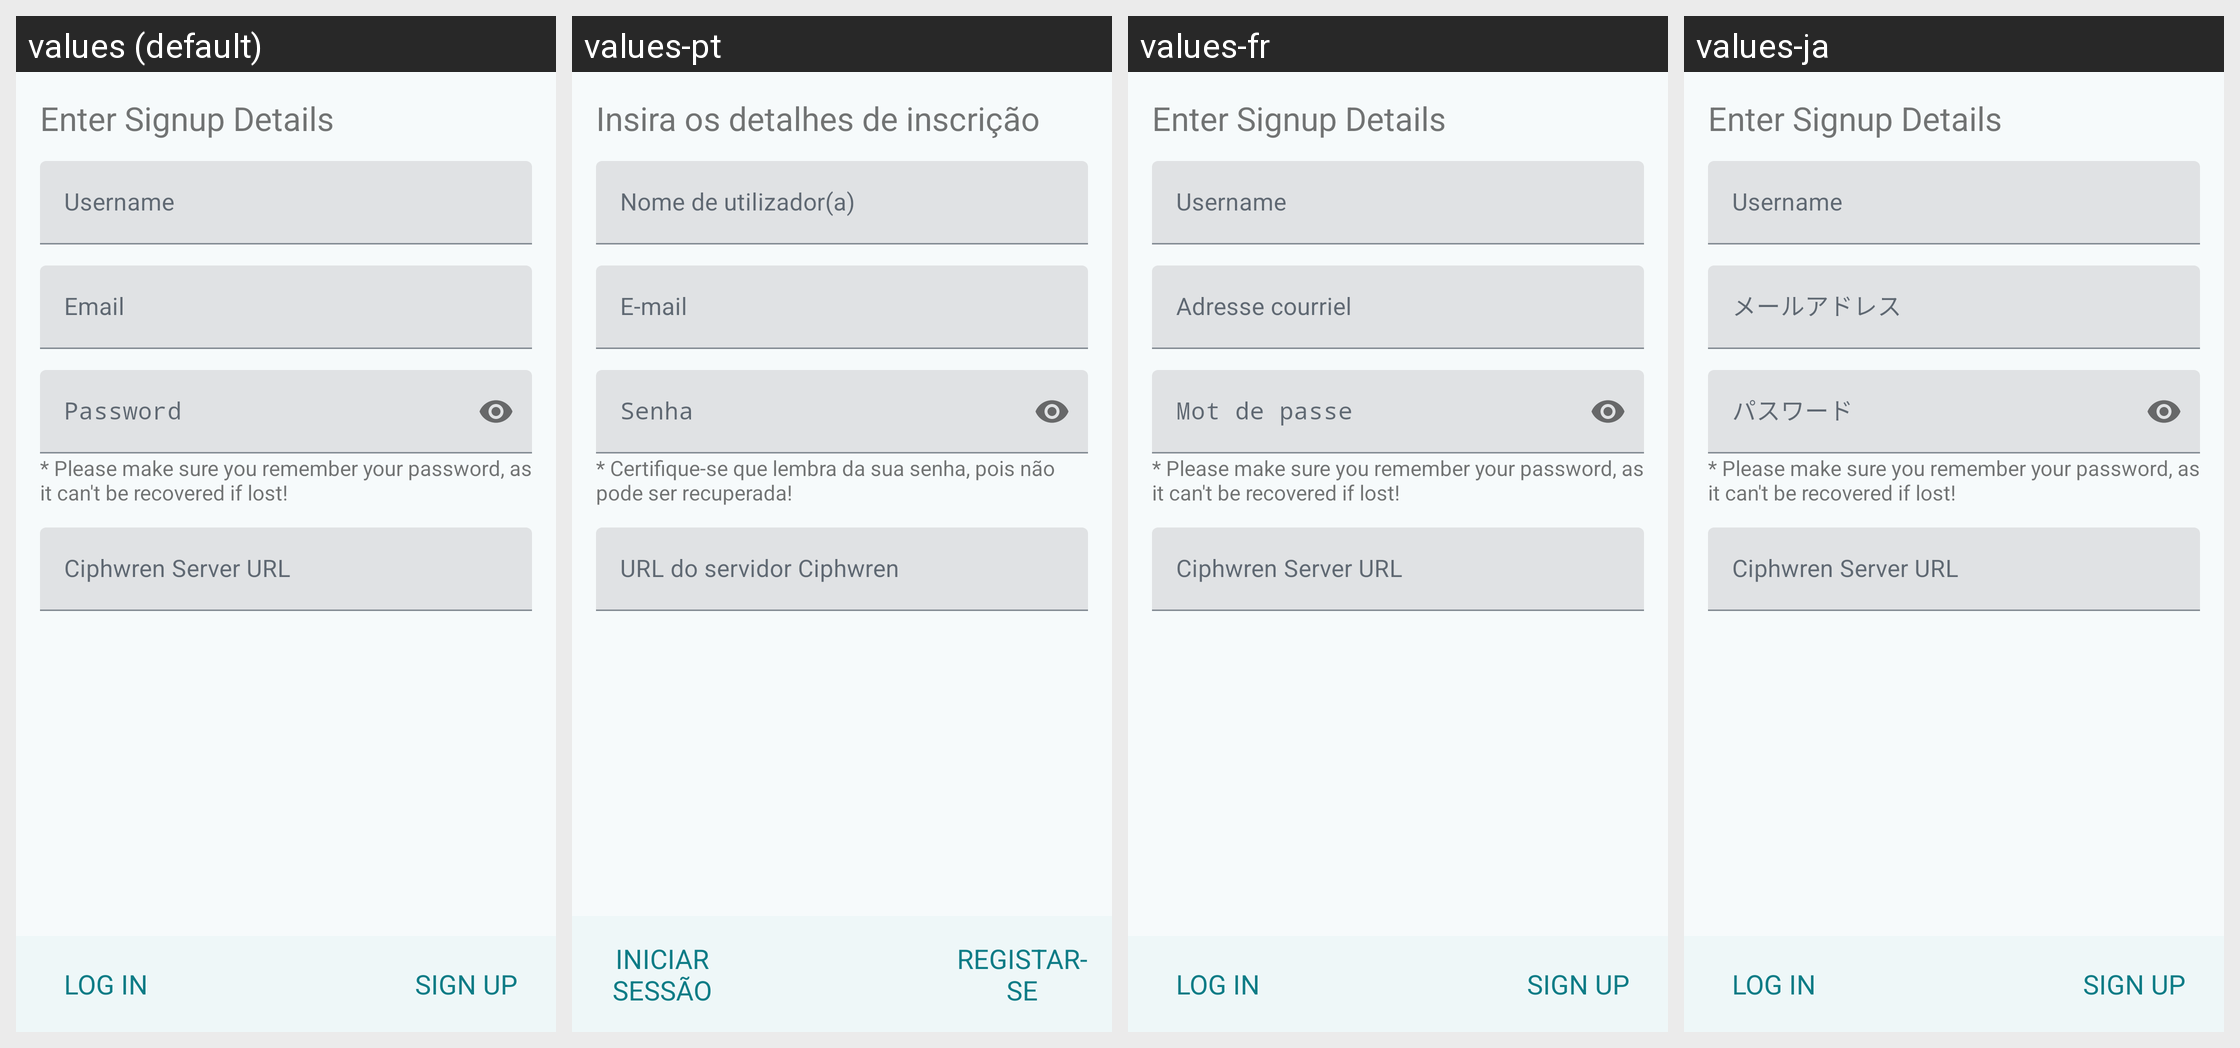

Strings drawn on this Android screen and how each of the app's shown locales translates them:
Android screen res/layout/signup_fragment.xml rendered under 4 locales, left to right: values (default), values-pt, values-fr, values-ja. Device: Nexus 5 (rendered at 1080×1920; each locale shown at half size, 540×960, under a caption strip naming it); theme AppTheme.
Other locales in the repository, not shown: values-cs, values-da, values-de, values-es, values-he-rIL, values-hu, values-id, values-it, values-nb-rNO, values-nl, values-pl, values-pt-rBR, values-ru, values-sk, values-sr, values-tr-rTR, values-zh-rCN.
Strings drawn on this screen, with the default value and each locale's value (text and hints the layout hard-codes, and strings that could not be matched under every locale, appear in the picture but are not listed):

signup_title
  values: Enter Signup Details
  values-pt: Insira os detalhes de inscrição
  values-fr: Enter Signup Details  [not translated; the default value is used]
  values-ja: Enter Signup Details  [not translated; the default value is used]

login_username
  values: Username
  values-pt: Nome de utilizador(a)
  values-fr: Username  [not translated; the default value is used]
  values-ja: Username  [not translated; the default value is used]

login_email_address
  values: Email
  values-pt: E-mail
  values-fr: Adresse courriel
  values-ja: メールアドレス

login_password
  values: Password
  values-pt: Senha
  values-fr: Mot de passe
  values-ja: パスワード

login_custom_server
  values: Ciphwren Server URL
  values-pt: URL do servidor Ciphwren
  values-fr: Ciphwren Server URL  [not translated; the default value is used]
  values-ja: Ciphwren Server URL  [not translated; the default value is used]

login_login
  values: Log In
  values-pt: Iniciar sessão
  values-fr: Log In  [not translated; the default value is used]
  values-ja: Log In  [not translated; the default value is used]

login_signup
  values: Sign Up
  values-pt: Registar-se
  values-fr: Sign Up  [not translated; the default value is used]
  values-ja: Sign Up  [not translated; the default value is used]
